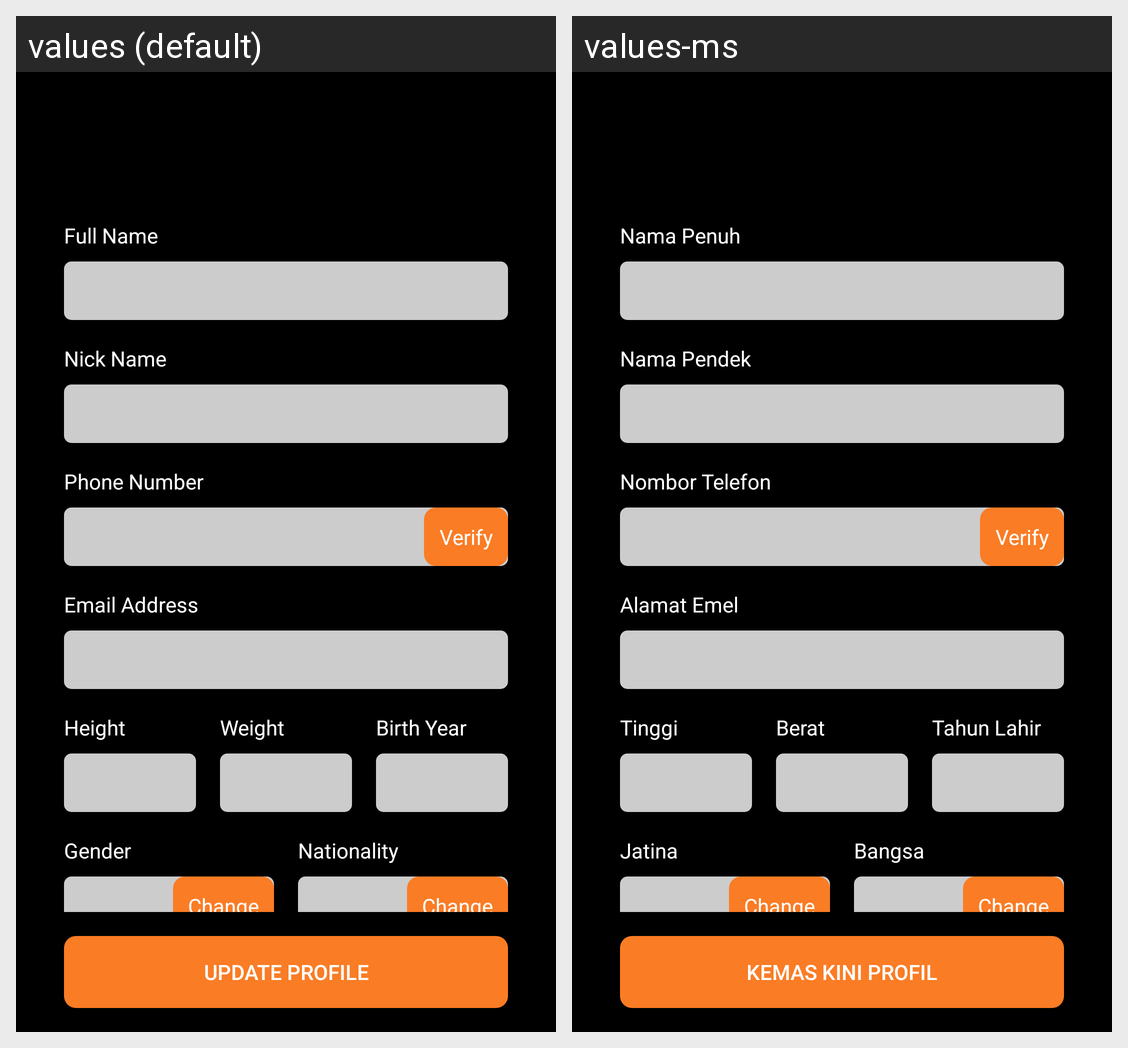

Here is an Android app screen in its default locale and in the app's own translations. Write out the translated-string differences for the strings that appear on this screen.
Android screen res/layout/activity_profile.xml rendered under 2 locales, left to right: values (default), values-ms. Device: Nexus 5 (rendered at 1080×1920; each locale shown at half size, 540×960, under a caption strip naming it); theme AppTheme.
Strings drawn on this screen, with the default value and each locale's value (text and hints the layout hard-codes, and strings that could not be matched under every locale, appear in the picture but are not listed):

update_profile
  values: Update Profile
  values-ms: Kemas kini Profil

phone
  values: Phone Number
  values-ms: Nombor Telefon

name
  values: Full Name
  values-ms: Nama Penuh

nick_name
  values: Nick Name
  values-ms: Nama Pendek

email
  values: Email Address
  values-ms: Alamat Emel

hight
  values: Height
  values-ms: Tinggi

weight
  values: Weight
  values-ms: Berat

birth
  values: Birth Year
  values-ms: Tahun Lahir

gender
  values: Gender
  values-ms: Jatina

nationality
  values: Nationality
  values-ms: Bangsa
